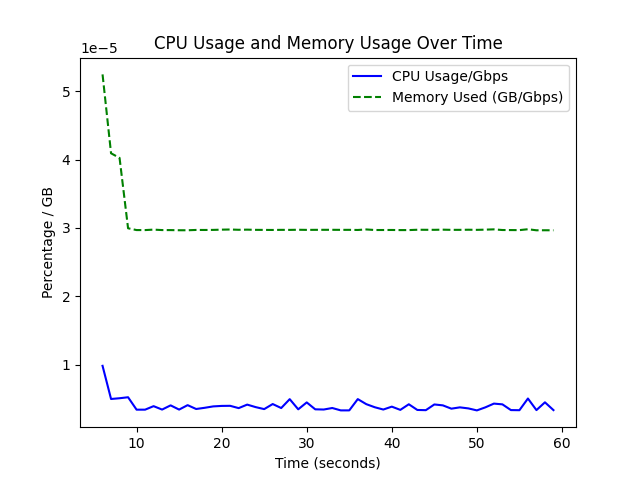

Source data for this figure (header and first rows):
Host:, c208fb48aae3, , , , User:, root
Cmdline:, /usr/bin/dool --more --output /src/bgp/r…, , , , Date:, 05 Jul 2024 09:17:49 UTC
total cpu usage, , , , , dsk/total, , net/total, , memory usage, , , , procs, , , load avg, , , system
usr, sys, idl, wai, stl, read, writ, recv, send, used, free, cach, avai, run, blk, new, 1m, 5m, 15m, time
0.354, 0.130, 99.52, 0.000, 0, 448276, 7987179, 0, 0, 13229219840, 488557621248, 19993374720, 523903905792, 1, 0, 14.25, 0.290, 2.120, 4.270, Jul-05 09:17:49
0.570, 0.304, 99.13, 0, 0, 0, 10878976, 0, 0, 13228175360, 488558518272, 19993423872, 523904942080, 1, 0, 12, 0.290, 2.120, 4.270, Jul-05 09:17:50
0.611, 0.133, 99.26, 0, 0, 0, 4423680, 0, 0, 13225922560, 488560771072, 19993423872, 523907198976, 0, 0, 26, 0.290, 2.120, 4.270, Jul-05 09:17:51
0.063, 0.094, 99.84, 0, 0, 0, 7700480, 0, 0, 13221163008, 488565497856, 19993456640, 523911954432, 0, 0, 11, 0.290, 2.120, 4.270, Jul-05 09:17:52
0.055, 0.039, 99.91, 0, 0, 0, 4128768, 0, 0, 13219524608, 488567136256, 19993456640, 523913592832, 0, 0, 7, 0.290, 2.120, 4.270, Jul-05 09:17:53
0.117, 0.063, 99.82, 0, 0, 0, 4718592, 0, 560, 13218410496, 488568229888, 19993477120, 523914715136, 1, 0, 0, 0.270, 2.080, 4.250, Jul-05 09:17:54
5.860, 33.47, 60.67, 0, 0, 0, 77725696, 776760111808, 779976816, 13251850240, 488534786048, 19993481216, 523881271296, 58, 0, 96, 0.270, 2.080, 4.250, Jul-05 09:17:55
6.471, 39.38, 54.15, 0, 0, 0, 1572864, 1102563533920, 1068958176, 13286989824, 488499613696, 19993513984, 523846135808, 61, 0, 0, 0.270, 2.080, 4.250, Jul-05 09:17:56
6.376, 40.17, 53.45, 0, 0, 0, 5177344, 1265269074864, 1232150640, 13285089280, 488501506048, 19993522176, 523847348224, 62, 0, 13, 0.270, 2.080, 4.250, Jul-05 09:17:57
6.379, 40.43, 53.19, 0, 0, 0, 1409024, 1352846197648, 1271394384, 13312843776, 488473751552, 19993522176, 523819954176, 58, 0, 11, 0.270, 2.080, 4.250, Jul-05 09:17:58
6.884, 39.82, 53.3, 0, 0, 0, 3506176, 1340006241952, 1327700640, 13279232000, 488507318272, 19993559040, 523853881344, 55, 0, 93, 5.210, 3.080, 4.560, Jul-05 09:17:59
6.814, 40.01, 53.18, 0, 0, 0, 4489216, 1395762701392, 1442007696, 13328543744, 488457969664, 19993595904, 523803893760, 60, 0, 0, 5.210, 3.080, 4.560, Jul-05 09:18:00
6.800, 40.04, 53.16, 0, 0, 0, 2392064, 1383048285888, 1395819216, 13263929344, 488522584064, 19993595904, 523868508160, 58, 0, 41, 5.210, 3.080, 4.560, Jul-05 09:18:01
6.209, 40.24, 53.55, 0, 0, 0, 4554752, 1398330210736, 1407108864, 13243154432, 488543358976, 19993595904, 523889971200, 59, 0, 0, 5.210, 3.080, 4.560, Jul-05 09:18:02
7.043, 39.38, 53.57, 0, 0, 0, 2326528, 1437599942352, 1540104192, 13213061120, 488573419520, 19993628672, 523920064512, 59, 0, 55, 5.210, 3.080, 4.560, Jul-05 09:18:03
6.544, 39.38, 54.08, 0, 0, 0, 2588672, 1459966604768, 1560085920, 13224718336, 488561762304, 19993628672, 523908407296, 56, 0, 0, 9.440, 3.990, 4.850, Jul-05 09:18:04
6.713, 39.36, 53.93, 0, 0, 0, 2359296, 1471272408000, 1549575552, 13195456512, 488590987264, 19993665536, 523937660928, 62, 0, 0, 9.440, 3.990, 4.850, Jul-05 09:18:05
6.153, 39.94, 53.91, 0, 0, 0, 1409024, 1480075061040, 1563220560, 13184864256, 488601579520, 19993665536, 523948253184, 58, 0, 0, 9.440, 3.990, 4.850, Jul-05 09:18:06
6.588, 39.95, 53.47, 0, 0, 0, 3047424, 1471174649552, 1545624960, 13235228672, 488551186432, 19993694208, 523897888768, 57, 0, 0, 9.440, 3.990, 4.850, Jul-05 09:18:07
6.614, 39.63, 53.76, 0, 0, 0, 1572864, 1488474187152, 1572690240, 13202362368, 488584011776, 19993735168, 523930750976, 60, 0, 0, 9.440, 3.990, 4.850, Jul-05 09:18:08
6.768, 39.77, 53.46, 0, 0, 0, 3506176, 1490822194608, 1591868784, 13199572992, 488586797056, 19993739264, 523933548544, 60, 0, 37, 13.73, 4.970, 5.160, Jul-05 09:18:09
6.192, 40.06, 53.75, 0, 0, 0, 4489216, 1507984435264, 1571439936, 13211271168, 488575082496, 19993747456, 523921850368, 57, 0, 1, 13.73, 4.970, 5.160, Jul-05 09:18:10
6.372, 40.05, 53.58, 0, 0, 0, 2326528, 1511434614176, 1559445360, 13194330112, 488591986688, 19993784320, 523938787328, 60, 0, 18, 13.73, 4.970, 5.160, Jul-05 09:18:11
6.442, 39.79, 53.77, 0, 0, 0, 2031616, 1488500706784, 1560412128, 13185458176, 488600829952, 19993812992, 523947663360, 60, 0, 3, 13.73, 4.970, 5.160, Jul-05 09:18:12
6.151, 39.96, 53.89, 0, 0, 0, 2588672, 1506140503808, 1582148832, 13177384960, 488608903168, 19993812992, 523955736576, 56, 0, 0, 13.73, 4.970, 5.160, Jul-05 09:18:13
6.411, 39.84, 53.74, 0.008, 0, 0, 2588672, 1511698227440, 1581483552, 13169291264, 488616964096, 19993845760, 523963830272, 57, 0, 0, 17.51, 5.900, 5.460, Jul-05 09:18:14
6.221, 40.1, 53.68, 0, 0, 0, 2326528, 1503193989504, 1600536432, 13201747968, 488584486912, 19993866240, 523931353088, 60, 0, 0, 17.51, 5.900, 5.460, Jul-05 09:18:15
6.783, 40.08, 53.14, 0, 0, 0, 1474560, 1505828567888, 1568917680, 13223837696, 488562368512, 19993894912, 523907891200, 59, 0, 21, 17.51, 5.900, 5.460, Jul-05 09:18:16
6.362, 40.17, 53.47, 0, 0, 0, 2949120, 1493545847872, 1580033136, 13173256192, 488612945920, 19993899008, 523959844864, 58, 0, 2, 17.51, 5.900, 5.460, Jul-05 09:18:17
6.515, 40.05, 53.44, 0, 0, 0, 4718592, 1502104414880, 1578311856, 13177913344, 488608284672, 19993903104, 523955191808, 58, 0, 0, 17.51, 5.900, 5.460, Jul-05 09:18:18
6.559, 40.5, 52.94, 0, 0, 0, 3833856, 1507406027120, 1575940176, 13186981888, 488599171072, 19993948160, 523946131456, 56, 0, 48, 21.16, 6.850, 5.770, Jul-05 09:18:19
6.319, 39.87, 53.81, 0, 0, 0, 4521984, 1489928946784, 1610533152, 13160529920, 488625594368, 19993976832, 523972595712, 58, 0, 0, 21.16, 6.850, 5.770, Jul-05 09:18:20
6.735, 39.78, 53.48, 0, 0, 0, 2326528, 1499594518304, 1566514608, 13180805120, 488605315072, 19993980928, 523952316416, 56, 0, 19, 21.16, 6.850, 5.770, Jul-05 09:18:21
6.146, 39.76, 54.1, 0, 0, 0, 4325376, 1508177228672, 1595484528, 13192491008, 488593633280, 19993976832, 523940634624, 60, 0, 0, 21.16, 6.850, 5.770, Jul-05 09:18:22
6.190, 40.01, 53.8, 0, 0, 0, 2392064, 1510184511376, 1599294048, 13162795008, 488623296512, 19994009600, 523970326528, 63, 0, 0, 21.16, 6.850, 5.770, Jul-05 09:18:23
6.680, 39.88, 53.44, 0, 0, 0, 2785280, 1502723923152, 1582668912, 13142835200, 488643211264, 19994054656, 523990274048, 60, 0, 0, 24.43, 7.770, 6.070, Jul-05 09:18:24
6.516, 39.58, 53.9, 0, 0, 0, 2359296, 1479431786768, 1596391104, 13164634112, 488621400064, 19994066944, 523968385024, 61, 0, 0, 24.43, 7.770, 6.070, Jul-05 09:18:25
6.422, 40.15, 53.43, 0, 0, 0, 58654720, 1507925933968, 1609972976, 13139124224, 488646901760, 19994075136, 523993894912, 58, 0, 0, 24.43, 7.770, 6.070, Jul-05 09:18:26
6.440, 39.75, 53.81, 0, 0, 0, 2916352, 1505919736728, 1596432968, 13125926912, 488660078592, 19994095616, 524007092224, 60, 0, 0, 24.43, 7.770, 6.070, Jul-05 09:18:27
6.146, 39.85, 54.01, 0, 0, 0, 1409024, 1505433640640, 1612772832, 13127114752, 488658886656, 19994099712, 524005904384, 57, 0, 0, 24.43, 7.770, 6.070, Jul-05 09:18:28
6.777, 39.87, 53.36, 0, 0, 0, 3604480, 1470472424352, 1577845632, 13181874176, 488604102656, 19994124288, 523951165440, 58, 0, 91, 27.92, 8.770, 6.400, Jul-05 09:18:29
6.344, 40.25, 53.41, 0, 0, 0, 4685824, 1510881130736, 1559291712, 13173735424, 488612204544, 19994161152, 523959312384, 55, 0, 1, 27.92, 8.770, 6.400, Jul-05 09:18:30
6.742, 40.16, 53.1, 0, 0, 0, 2359296, 1492494726736, 1561165152, 13161144320, 488624795648, 19994161152, 523971903488, 58, 0, 19, 27.92, 8.770, 6.400, Jul-05 09:18:31
6.632, 39.87, 53.5, 0, 0, 0, 4292608, 1502422150736, 1598485680, 13144039424, 488641896448, 19994165248, 523989008384, 61, 0, 23, 27.92, 8.770, 6.400, Jul-05 09:18:32
6.385, 40.12, 53.5, 0, 0, 0, 2359296, 1509987253888, 1593187728, 13168898048, 488617005056, 19994198016, 523963457536, 56, 0, 55, 27.92, 8.770, 6.400, Jul-05 09:18:33
6.208, 40.1, 53.69, 0, 0, 0, 2621440, 1509135572320, 1602598368, 13166215168, 488619659264, 19994226688, 523966832640, 61, 0, 1, 30.65, 9.650, 6.700, Jul-05 09:18:34
6.316, 39.76, 53.92, 0, 0, 0, 2490368, 1506644061424, 1609872528, 13144420352, 488641454080, 19994226688, 523988627456, 60, 0, 0, 30.65, 9.650, 6.700, Jul-05 09:18:35
5.968, 39.96, 54.07, 0, 0, 0, 1376256, 1508309742592, 1603394496, 13123223552, 488662618112, 19994259456, 524009820160, 56, 0, 0, 30.65, 9.650, 6.700, Jul-05 09:18:36
6.315, 39.85, 53.84, 0, 0, 0, 2981888, 1501545614112, 1571443104, 13171748864, 488614084608, 19994267648, 523961294848, 55, 0, 0, 30.65, 9.650, 6.700, Jul-05 09:18:37
6.434, 39.63, 53.94, 0, 0, 0, 3768320, 1484419944736, 1595881152, 13159743488, 488626057216, 19994300416, 523973296128, 59, 0, 0, 30.65, 9.650, 6.700, Jul-05 09:18:38
6.795, 39.65, 53.55, 0, 0, 0, 3473408, 1492888263760, 1602177456, 13161021440, 488624775168, 19994304512, 523972018176, 59, 0, 37, 33.4, 10.57, 7.020, Jul-05 09:18:39
6.260, 39.93, 53.81, 0, 0, 0, 4521984, 1513731425280, 1603866528, 13156769792, 488629030912, 19994300416, 523976273920, 57, 0, 0, 33.4, 10.57, 7.020, Jul-05 09:18:40
6.351, 40.12, 53.53, 0, 0, 0, 2457600, 1519023252576, 1577855760, 13145288704, 488640466944, 19994345472, 523987062784, 57, 0, 19, 33.4, 10.57, 7.020, Jul-05 09:18:41
6.456, 39.88, 53.66, 0, 0, 0, 1998848, 1509144746192, 1579699440, 13163761664, 488621989888, 19994349568, 523969273856, 62, 0, 0, 33.4, 10.57, 7.020, Jul-05 09:18:42
6.536, 39.79, 53.67, 0, 0, 0, 2359296, 1513051715984, 1594425360, 13156024320, 488629690368, 19994386432, 523976314880, 63, 0, 0, 33.4, 10.57, 7.020, Jul-05 09:18:43
6.278, 39.73, 54, 0, 0, 0, 4915200, 1506309758480, 1607161248, 13150584832, 488635088896, 19994427392, 523982434304, 53, 0, 0, 35.37, 11.36, 7.290, Jul-05 09:18:44
6.205, 40.08, 53.72, 0, 0, 0, 2457600, 1506099606128, 1606747824, 13152514048, 488633151488, 19994435584, 523980496896, 58, 0, 0, 35.37, 11.36, 7.290, Jul-05 09:18:45
... 3 more rows
